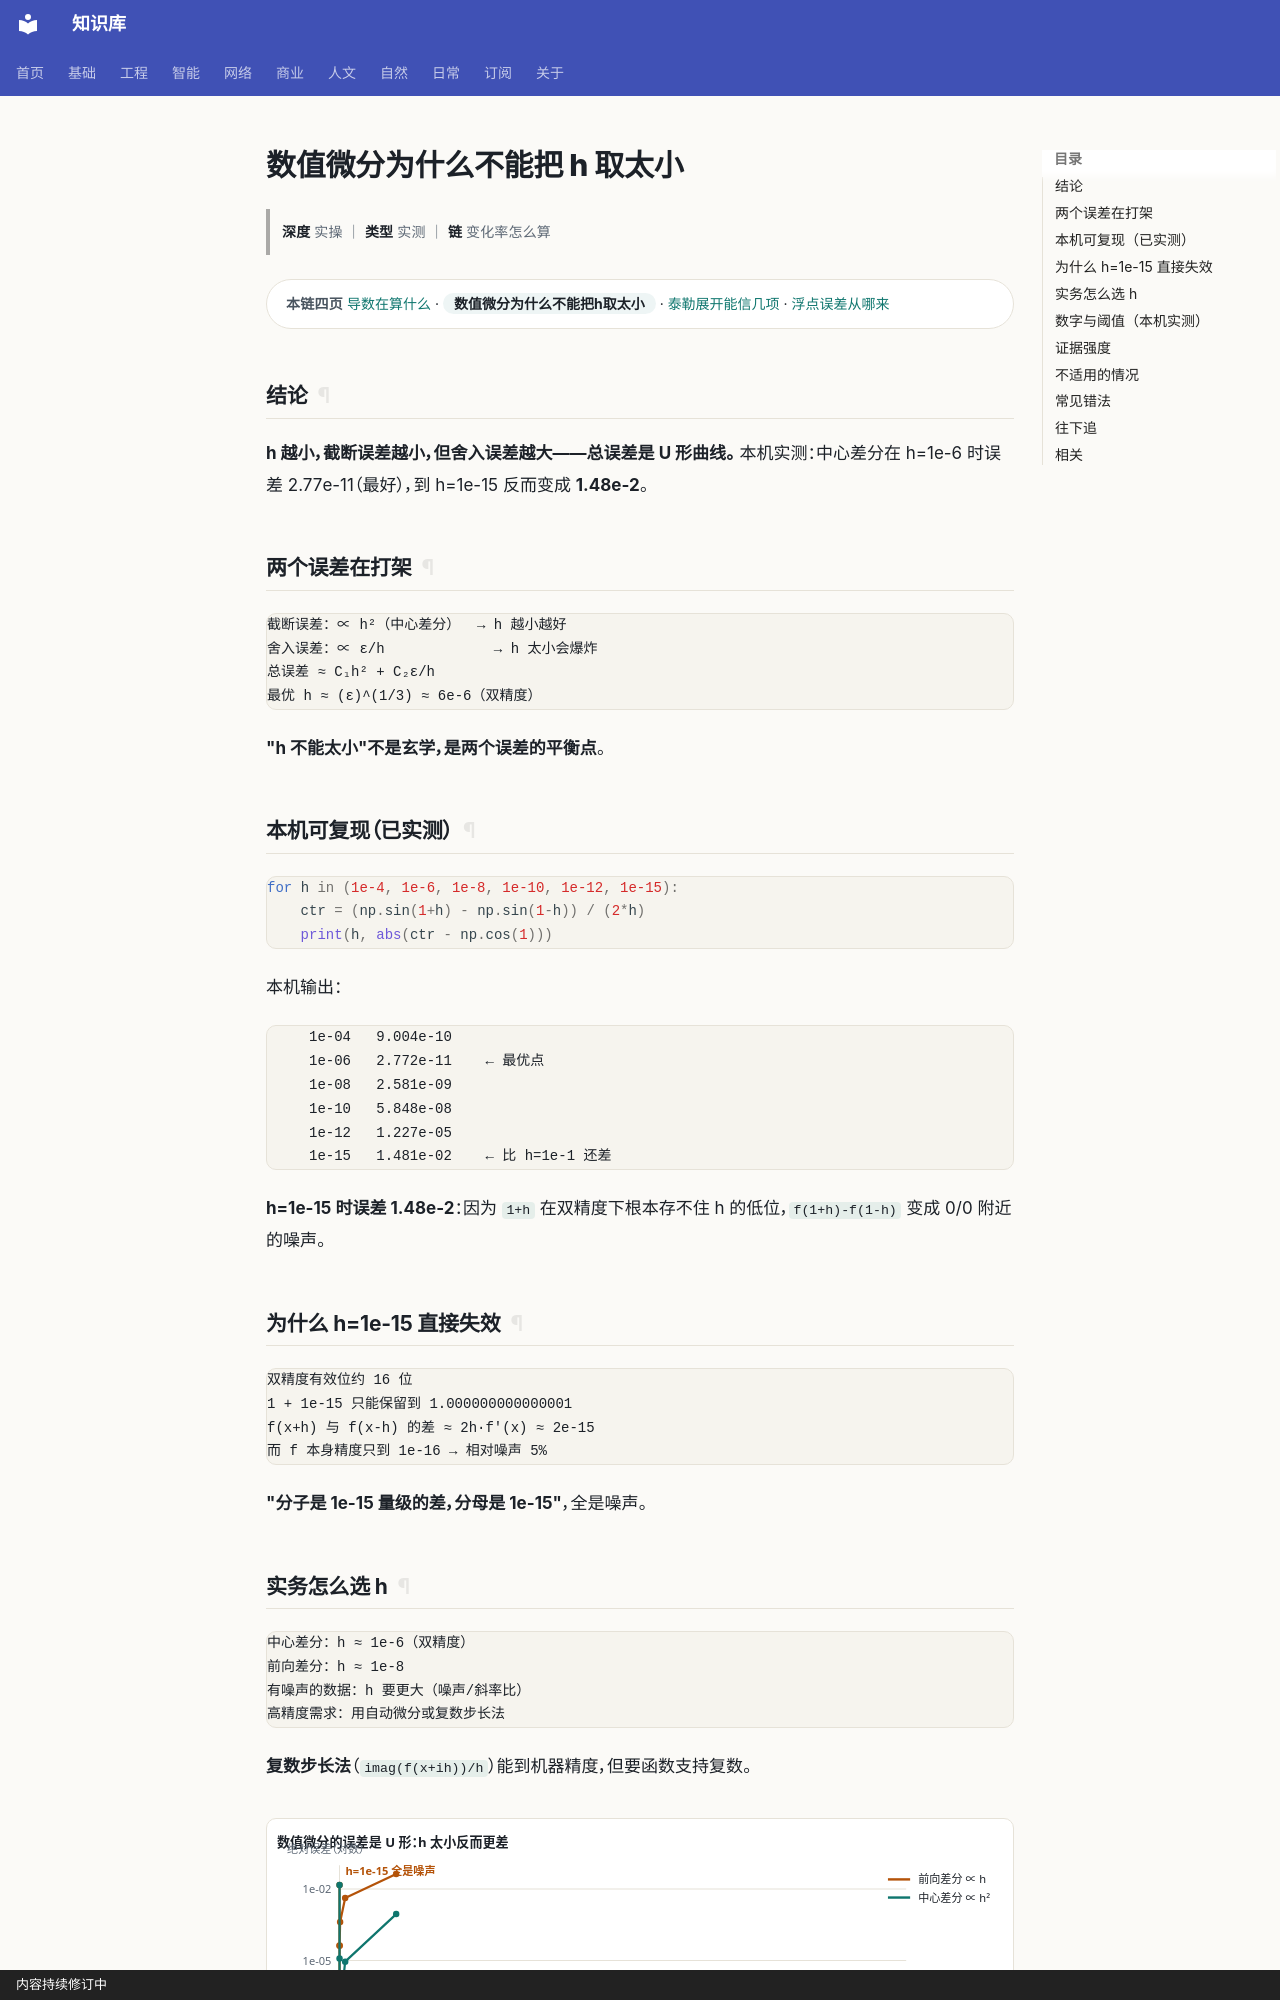

repository: gh503/kb · page: 基础/高等数学/数值微分为什么不能把h取太小/index.html · generator: mkdocs · copyright: 内容持续修订中

# 数值微分为什么不能把 h 取太小

> **深度** 实操 ｜ **类型** 实测 ｜ **链** 变化率怎么算

<div class="kb-chain" markdown>
<span class="kb-chain__label">本链四页</span> [导数在算什么](导数在算什么.md) · <span class="kb-chain__now">数值微分为什么不能把h取太小</span> · [泰勒展开能信几项](泰勒展开能信几项.md) · [浮点误差从哪来](浮点误差从哪来.md)
</div>


## 结论

**h 越小，截断误差越小，但舍入误差越大——总误差是 U 形曲线。**
本机实测：中心差分在 h=1e-6 时误差 2.77e-11（最好），到 h=1e-15 反而变成 **1.48e-2**。

## 两个误差在打架

```text
截断误差：∝ h²（中心差分）  → h 越小越好
舍入误差：∝ ε/h             → h 太小会爆炸
总误差 ≈ C₁h² + C₂ε/h
最优 h ≈ (ε)^(1/3) ≈ 6e-6（双精度）
```

**"h 不能太小"不是玄学，是两个误差的平衡点**。

## 本机可复现（已实测）

```python
for h in (1e-4, 1e-6, 1e-8, 1e-10, 1e-12, 1e-15):
    ctr = (np.sin(1+h) - np.sin(1-h)) / (2*h)
    print(h, abs(ctr - np.cos(1)))
```

本机输出：

```text
     1e-04   9.004e-10
     1e-06   2.772e-11    ← 最优点
     1e-08   2.581e-09
     1e-10   5.848e-08
     1e-12   1.227e-05
     1e-15   1.481e-02    ← 比 h=1e-1 还差
```

**h=1e-15 时误差 1.48e-2**：因为 `1+h` 在双精度下根本存不住 h 的低位，`f(1+h)-f(1-h)` 变成 0/0 附近的噪声。

## 为什么 h=1e-15 直接失效

```text
双精度有效位约 16 位
1 + 1e-15 只能保留到 1.000000000000001
f(x+h) 与 f(x-h) 的差 ≈ 2h·f'(x) ≈ 2e-15
而 f 本身精度只到 1e-16 → 相对噪声 5%
```

**"分子是 1e-15 量级的差，分母是 1e-15"**，全是噪声。
